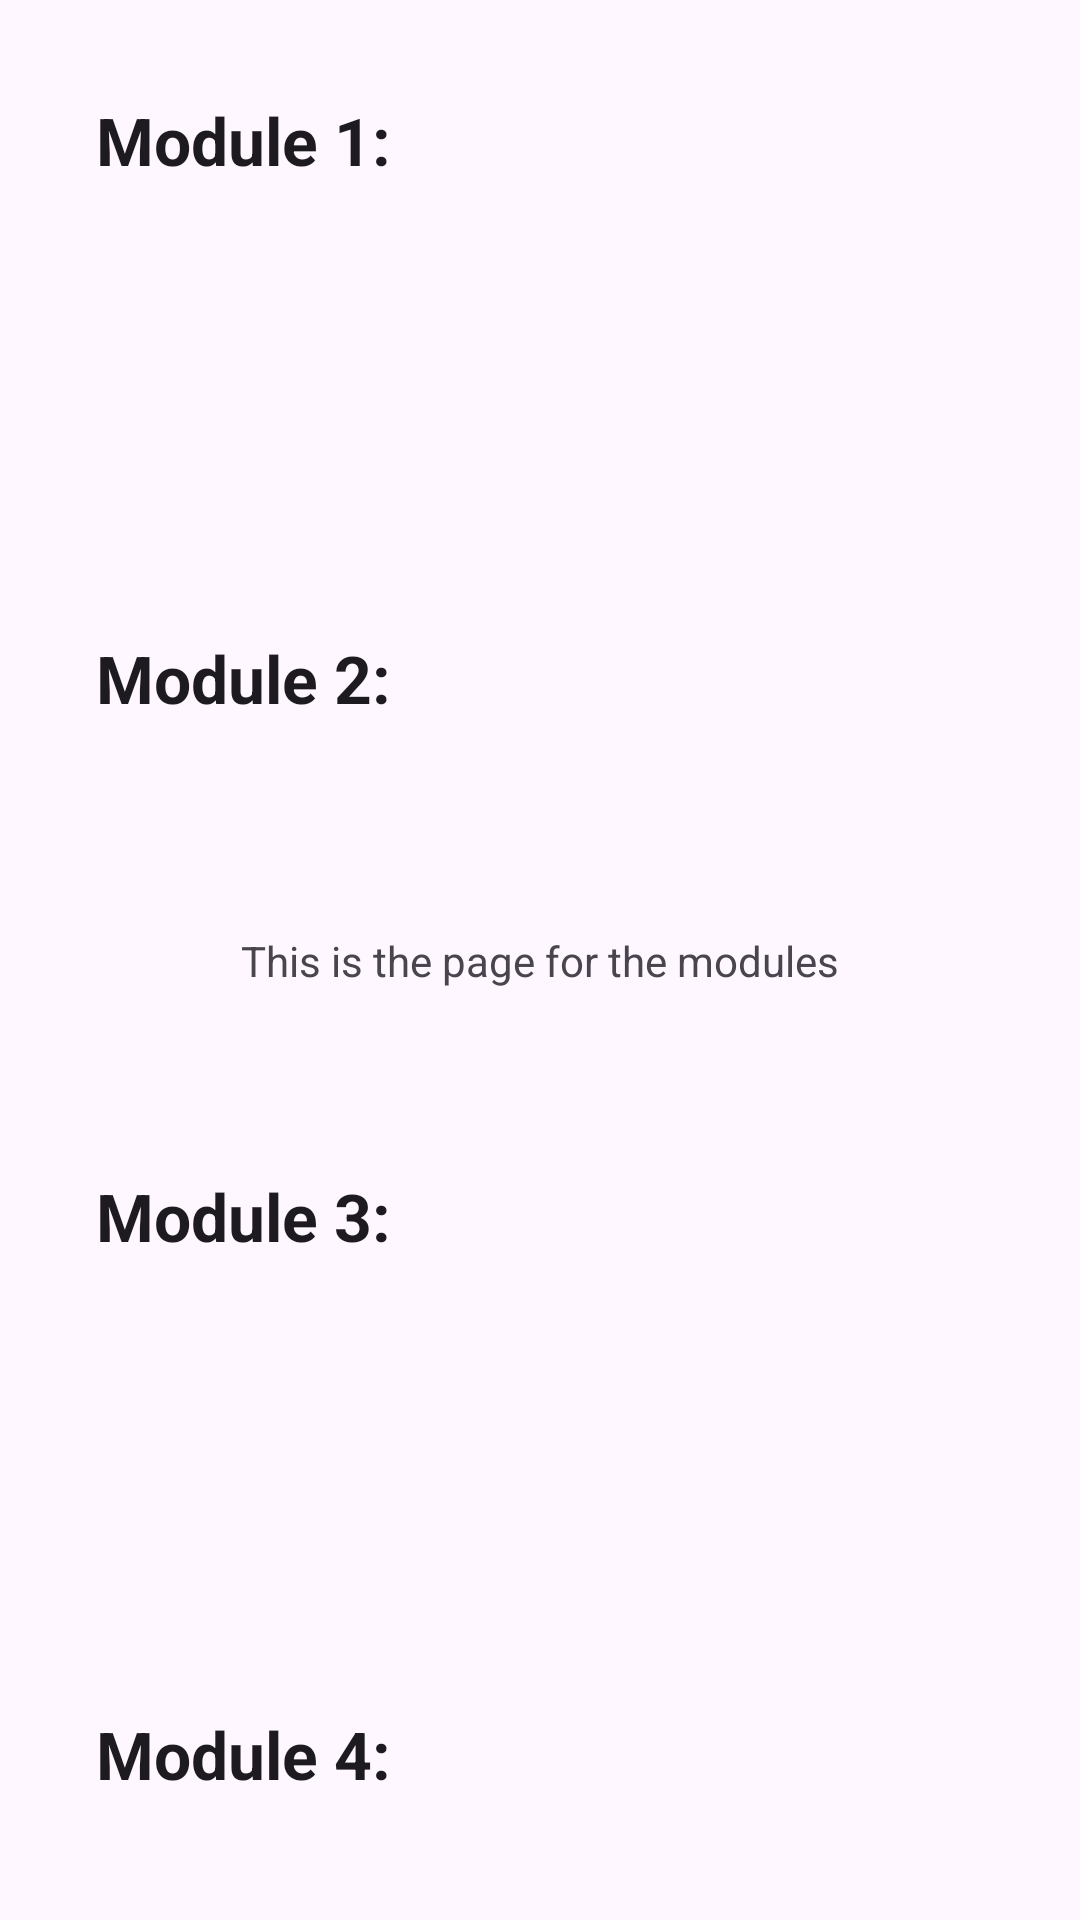

The Android layout XML behind this screen, and the referenced resources:
<!-- AndroidManifest.xml: application theme Theme.ElectionApp24 -->
<!-- res/layout/activity_module_page.xml -->
<?xml version="1.0" encoding="utf-8"?>
<androidx.constraintlayout.widget.ConstraintLayout xmlns:android="http://schemas.android.com/apk/res/android"
    xmlns:app="http://schemas.android.com/apk/res-auto"
    xmlns:tools="http://schemas.android.com/tools"
    android:layout_width="match_parent"
    android:layout_height="match_parent"
    tools:context=".ModulePage">

    <TextView
        android:id="@+id/textView"
        android:layout_width="wrap_content"
        android:layout_height="wrap_content"
        android:text="This is the page for the modules"
        app:layout_constraintBottom_toBottomOf="parent"
        app:layout_constraintEnd_toEndOf="parent"
        app:layout_constraintStart_toStartOf="parent"
        app:layout_constraintTop_toTopOf="parent" />

    <TextView
        android:id="@+id/textView2"
        android:layout_width="wrap_content"
        android:layout_height="wrap_content"
        android:layout_marginStart="32dp"
        android:layout_marginTop="32dp"
        android:text="Module 1: "
        android:textAppearance="@style/TextAppearance.AppCompat.Large"
        android:textStyle="bold"
        app:layout_constraintStart_toStartOf="parent"
        app:layout_constraintTop_toTopOf="parent" />

    <TextView
        android:id="@+id/textView6"
        android:layout_width="wrap_content"
        android:layout_height="wrap_content"
        android:layout_marginStart="32dp"
        android:layout_marginTop="150dp"
        android:text="Module 2: "
        android:textAppearance="@style/TextAppearance.AppCompat.Large"
        android:textStyle="bold"
        app:layout_constraintStart_toStartOf="parent"
        app:layout_constraintTop_toBottomOf="@+id/textView2" />

    <TextView
        android:id="@+id/textView7"
        android:layout_width="wrap_content"
        android:layout_height="wrap_content"
        android:layout_marginStart="32dp"
        android:layout_marginTop="150dp"
        android:text="Module 3: "
        android:textAppearance="@style/TextAppearance.AppCompat.Large"
        android:textStyle="bold"
        app:layout_constraintStart_toStartOf="parent"
        app:layout_constraintTop_toBottomOf="@+id/textView6" />

    <TextView
        android:id="@+id/textView8"
        android:layout_width="wrap_content"
        android:layout_height="wrap_content"
        android:layout_marginStart="32dp"
        android:layout_marginTop="150dp"
        android:text="Module 4: "
        android:textAppearance="@style/TextAppearance.AppCompat.Large"
        android:textStyle="bold"
        app:layout_constraintStart_toStartOf="parent"
        app:layout_constraintTop_toBottomOf="@+id/textView7" />

    <androidx.appcompat.widget.Toolbar
    android:id="@+id/toolbar"
    android:layout_width="409dp"
    android:layout_height="130dp"
    android:layout_marginTop="680dp"
    android:background="?attr/colorPrimary"
    android:minHeight="?attr/actionBarSize"
    android:theme="?attr/actionBarTheme"
    app:layout_constraintBottom_toBottomOf="parent"
    app:layout_constraintTop_toTopOf="parent"
    app:layout_constraintVertical_bias="0.0"
    tools:layout_editor_absoluteX="1dp" />

    <ImageButton
        android:id="@+id/PencilButtonCP"
        android:layout_width="87dp"
        android:layout_height="100dp"
        android:layout_marginTop="680dp"
        android:layout_marginEnd="300dp"
        android:backgroundTint="?attr/colorPrimary"
        android:scaleType="fitCenter"
        app:layout_constraintEnd_toEndOf="parent"
        app:layout_constraintTop_toTopOf="parent"
        app:srcCompat="@drawable/pencil_icon" />

    <ImageButton
        android:id="@+id/CalendarButton"
        android:layout_width="85dp"
        android:layout_height="95dp"
        android:layout_marginTop="685dp"
        android:layout_marginEnd="200dp"
        android:backgroundTint="?attr/colorPrimary"
        android:scaleType="fitCenter"
        app:layout_constraintEnd_toEndOf="parent"
        app:layout_constraintTop_toTopOf="parent"
        app:srcCompat="@drawable/calendar_icon" />

    <ImageButton
        android:id="@+id/GraphButtonCp"
        android:layout_width="109dp"
        android:layout_height="93dp"
        android:layout_marginTop="680dp"
        android:layout_marginEnd="300dp"
        android:backgroundTint="?attr/colorPrimary"
        android:scaleType="fitCenter"
        app:layout_constraintEnd_toEndOf="parent"
        app:layout_constraintStart_toEndOf="@+id/toolbar"
        app:layout_constraintTop_toTopOf="parent"
        app:srcCompat="@drawable/graph_icon" />

    <ImageButton
        android:id="@+id/SettingsButtonCP"
        android:layout_width="76dp"
        android:layout_height="65dp"
        android:layout_marginTop="700dp"
        android:backgroundTint="?attr/colorPrimary"
        app:layout_constraintStart_toEndOf="@+id/GraphButtonCp"
        app:layout_constraintTop_toTopOf="parent"
        app:srcCompat="@drawable/setting_icon"
        android:scaleType="fitCenter"/>


</androidx.constraintlayout.widget.ConstraintLayout>
<!-- resources referenced by this layout -->
<resources>
  <!-- drawable calendar_icon: png bitmap (drawable, 21009 bytes) -->
  <!-- drawable graph_icon: png bitmap (drawable, 10436 bytes) -->
  <!-- drawable pencil_icon: png bitmap (drawable, 57018 bytes) -->
  <!-- drawable setting_icon: png bitmap (drawable, 40670 bytes) -->
  <style name="Theme.ElectionApp24" parent="Base.Theme.ElectionApp24" />
  <style name="Base.Theme.ElectionApp24" parent="Theme.Material3.DayNight.NoActionBar">
          
          
      </style>
</resources>
